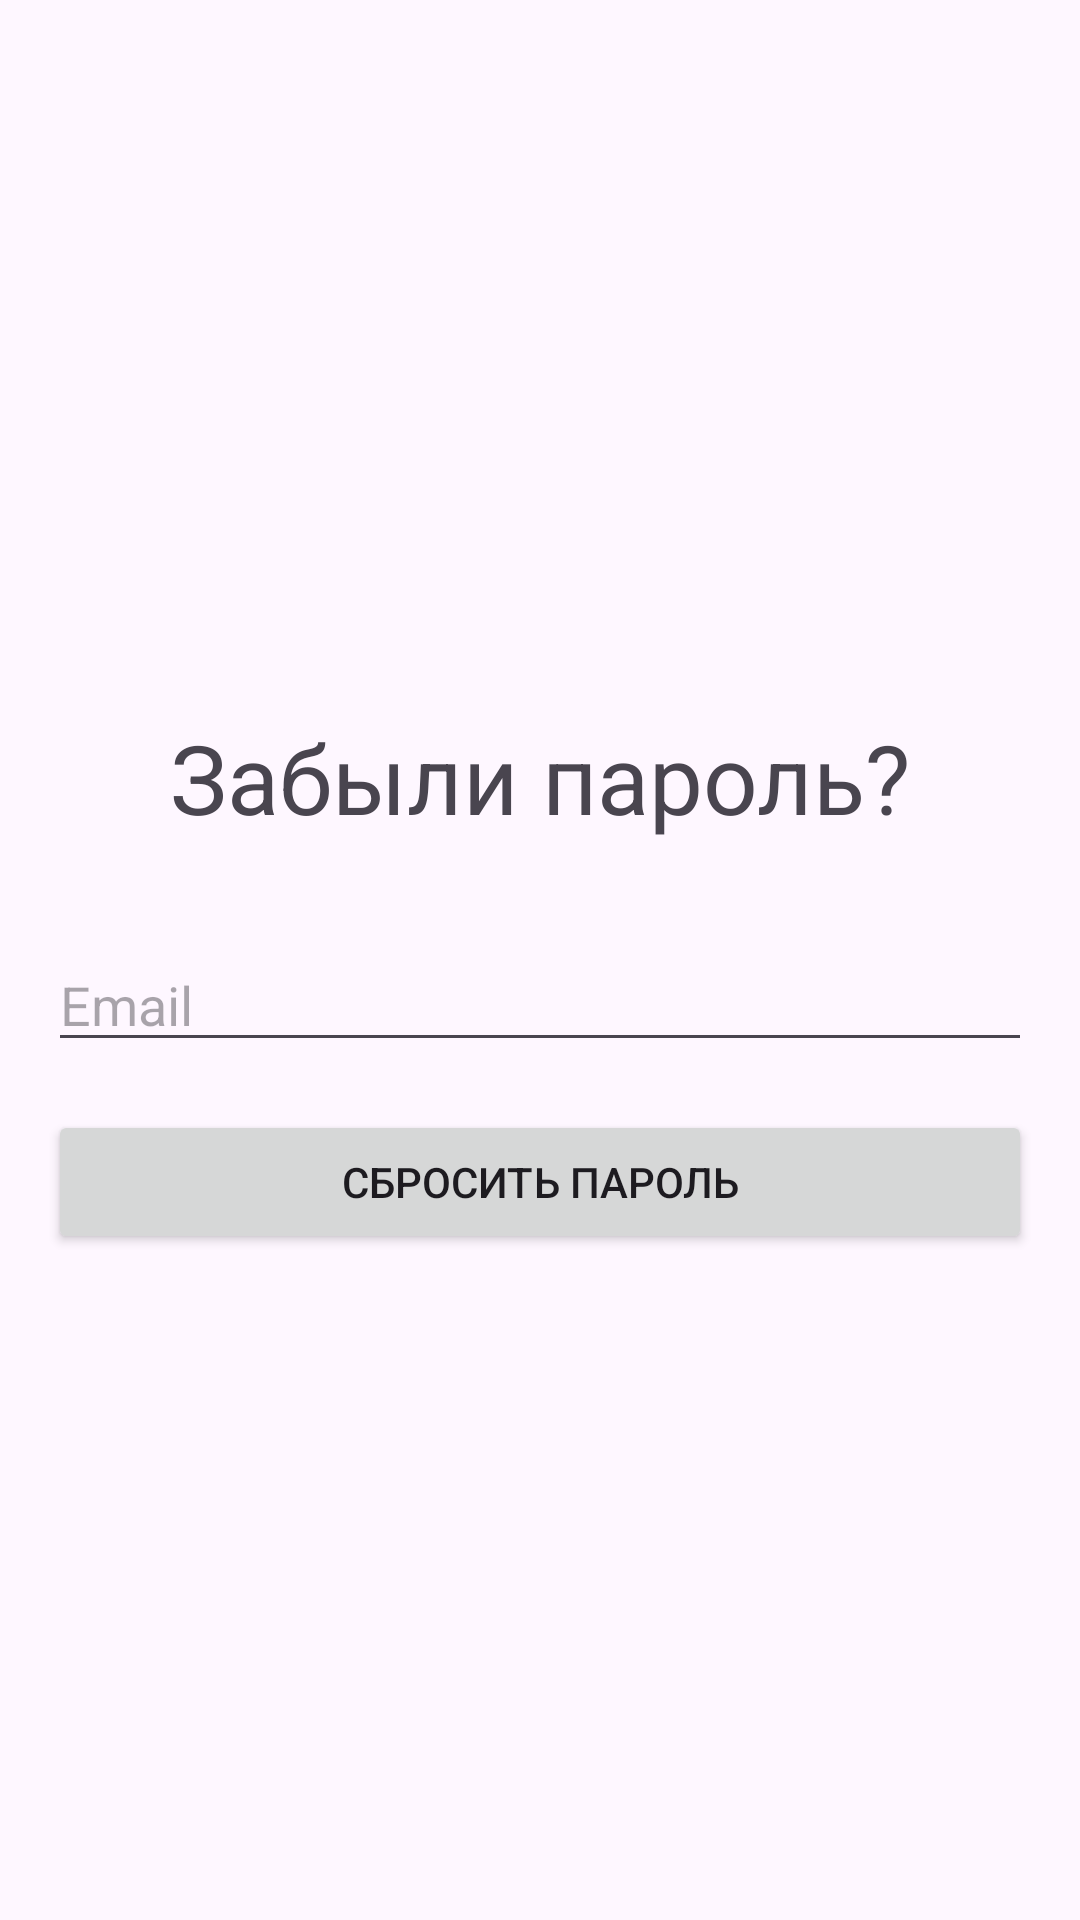

This screen was rendered from an Android layout file. Write that file and the resources it references.
<!-- AndroidManifest.xml: application theme Theme.WhatsTele -->
<!-- res/layout/activity_reset_password.xml -->
<?xml version="1.0" encoding="utf-8"?>
<LinearLayout

    xmlns:android="http://schemas.android.com/apk/res/android"
    xmlns:app="http://schemas.android.com/apk/res-auto"
    xmlns:tools="http://schemas.android.com/tools"
    android:layout_width="match_parent"
    android:layout_height="match_parent"
    android:orientation="vertical"
    android:gravity="center"
    tools:context=".ResetPasswordActivity"
    >

    <TextView
        android:id="@+id/textViewForgotPasswordTitle"
        android:layout_width="match_parent"
        android:layout_height="wrap_content"
        android:text="@string/forgor_password"
        android:textAlignment="center"
        android:textSize="32sp"
        android:padding="16dp"/>

    <EditText
        android:id="@+id/editTextTextForgotEmailAddress"
        android:layout_width="match_parent"
        android:layout_height="wrap_content"
        android:inputType="textEmailAddress"
        android:hint="@string/user_email"
        android:layout_margin="16dp"/>

    <Button
        android:id="@+id/buttonResetPassword"
        android:layout_width="match_parent"
        android:layout_height="wrap_content"
        android:text="@string/reset_password"
        android:layout_marginStart="16dp"
        android:layout_marginEnd="16dp"

        />
</LinearLayout>
<!-- resources referenced by this layout -->
<resources>
  <string name="forgor_password">Забыли пароль?</string>
  <string name="reset_password">Сбросить пароль</string>
  <string name="user_email">Email</string>
  <style name="Theme.WhatsTele" parent="Base.Theme.WhatsTele" />
  <style name="Base.Theme.WhatsTele" parent="Theme.Material3.DayNight">
          
          
      </style>
</resources>
